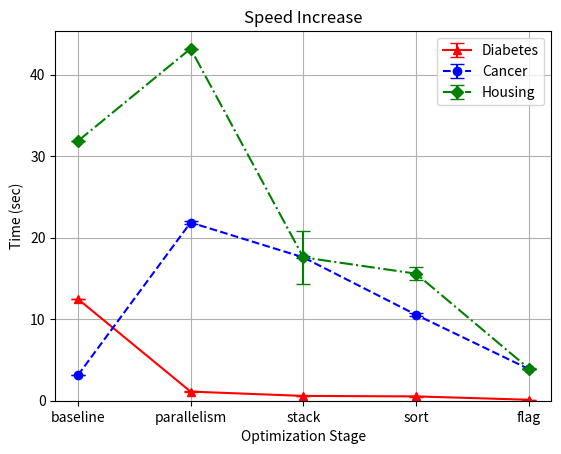

The script that saved this image:
import matplotlib.pyplot as plt
import numpy as np
# ./main.exe 1000 5000
base_line_diabetes = [12.486]
para_diabetes = [1.12, 1.13, 1.15]
stack = [0.62, 0.59]
sort = [0.58, 0.53, 0.53]
flag = [0.13, 0.12, 0.15]
diabetes_data = [base_line_diabetes, para_diabetes, stack, sort, flag]

# ./main.exe 500 5000
base_line_cancer = [3.124]
para_cancer = [21.87, 22.18, ]
stack = [17.59, 17.85]
sort = [10.74, 10.55, 10.93]
flag = [3.89, 3.93, 3.89]
cancer_data = [base_line_cancer, para_cancer, stack, sort, flag]

# ./main.exe 5000 500
base_line_housing = [31.864]
para_housing = [43.20, ]
stack = [17.59, 25.40, 22.98]
sort = [15.59, 15.82, 17.33]
flag = [3.95, 3.98, 4.07]
housing_data = [base_line_housing, para_housing, stack, sort, flag]

# Calculate the means and standard deviations
diabetes_means = [np.min(data) for data in diabetes_data]
diabetes_std_devs = [np.std(data) for data in diabetes_data]

cancer_means = [np.min(data) for data in cancer_data]
cancer_std_devs = [np.std(data) for data in cancer_data]

housing_means = [np.min(data) for data in housing_data]
housing_std_devs = [np.std(data) for data in housing_data]

# Define categorical x-axis labels
x_labels = ["baseline", "parallelism", "stack", "sort", "flag"]
x = np.arange(len(x_labels))  # Numeric positions for categorical labels

plt.errorbar(x, diabetes_means, yerr=diabetes_std_devs, capsize=5, linestyle='-', marker='^', color='red', label='Diabetes')
plt.errorbar(x, cancer_means, yerr=cancer_std_devs, capsize=5, linestyle='--', marker='o', color='blue', label='Cancer')
plt.errorbar(x, housing_means, yerr=housing_std_devs, capsize=5, linestyle='-.', marker='D', color='green', label='Housing')

plt.xticks(x, x_labels)  # Set the categorical labels
plt.xlabel('Optimization Stage')
plt.ylabel('Time (sec)')
plt.title('Speed Increase')
plt.ylim(bottom=0)

plt.legend()
plt.legend(loc='upper right')  # Places the legend in the upper-right corner
plt.grid(True)

plt.show()
